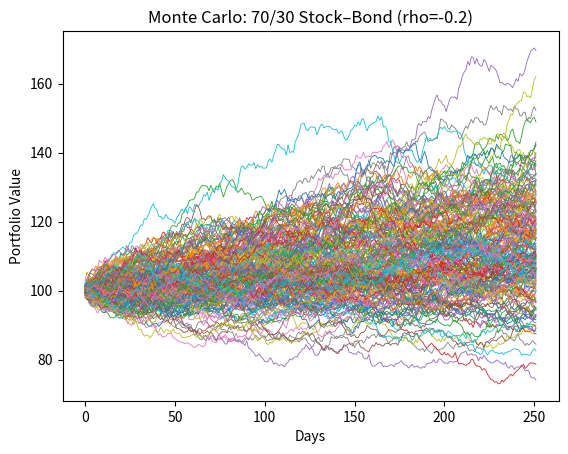

Generate this figure with matplotlib:
import numpy as np
import matplotlib.pyplot as plt

np.random.seed(42)

mu = np.array([0.0006, 0.0002])     # stock, bond
sigma = np.array([0.012, 0.004])

days = 252
start_value = 100
n_sims = 2000

w = np.array([0.7, 0.3])            # weights

rho = -0.2                          # correlation (try -0.4, 0, +0.2 later)
corr = np.array([[1.0, rho],
                 [rho, 1.0]])

cov = np.outer(sigma, sigma) * corr
L = np.linalg.cholesky(cov)

Z = np.random.normal(size=(n_sims, days, 2))
asset_returns = mu + (Z @ L.T)      # correlated simple returns

portfolio_returns = asset_returns @ w
portfolio_paths = start_value * np.cumprod(1 + portfolio_returns, axis=1)

# Plot a sample of paths
for i in range(200):
    plt.plot(portfolio_paths[i], linewidth=0.6)

plt.title(f"Monte Carlo: 70/30 Stock–Bond (rho={rho})")
plt.xlabel("Days")
plt.ylabel("Portfolio Value")
plt.show()

final_vals = portfolio_paths[:, -1]
one_year_returns = final_vals / start_value - 1

prob_loss = np.mean(final_vals < start_value)

var_95 = np.percentile(one_year_returns, 5)
cvar_95 = one_year_returns[one_year_returns <= var_95].mean()

print(f"P(ending below ${start_value}): {prob_loss*100:.1f}%")
print(f"Average final value: ${final_vals.mean():.2f}")
print(f"VaR 95% (1Y return): {var_95*100:.2f}%")
print(f"CVaR 95% (1Y return): {cvar_95*100:.2f}%")
for rho in [-0.4, -0.2, 0.0, 0.2]:
    corr = np.array([[1.0, rho],[rho, 1.0]])
    cov = np.outer(sigma, sigma) * corr
    L = np.linalg.cholesky(cov)

    Z = np.random.normal(size=(n_sims, days, 2))
    asset_returns = mu + (Z @ L.T)
    port_rets = asset_returns @ w
    paths = start_value * np.cumprod(1 + port_rets, axis=1)

    final_vals = paths[:, -1]
    r = final_vals / start_value - 1
    var_95 = np.percentile(r, 5)
    cvar_95 = r[r <= var_95].mean()

    print(f"rho={rho:+.1f} | VaR95={var_95*100:6.2f}% | CVaR95={cvar_95*100:6.2f}%")
